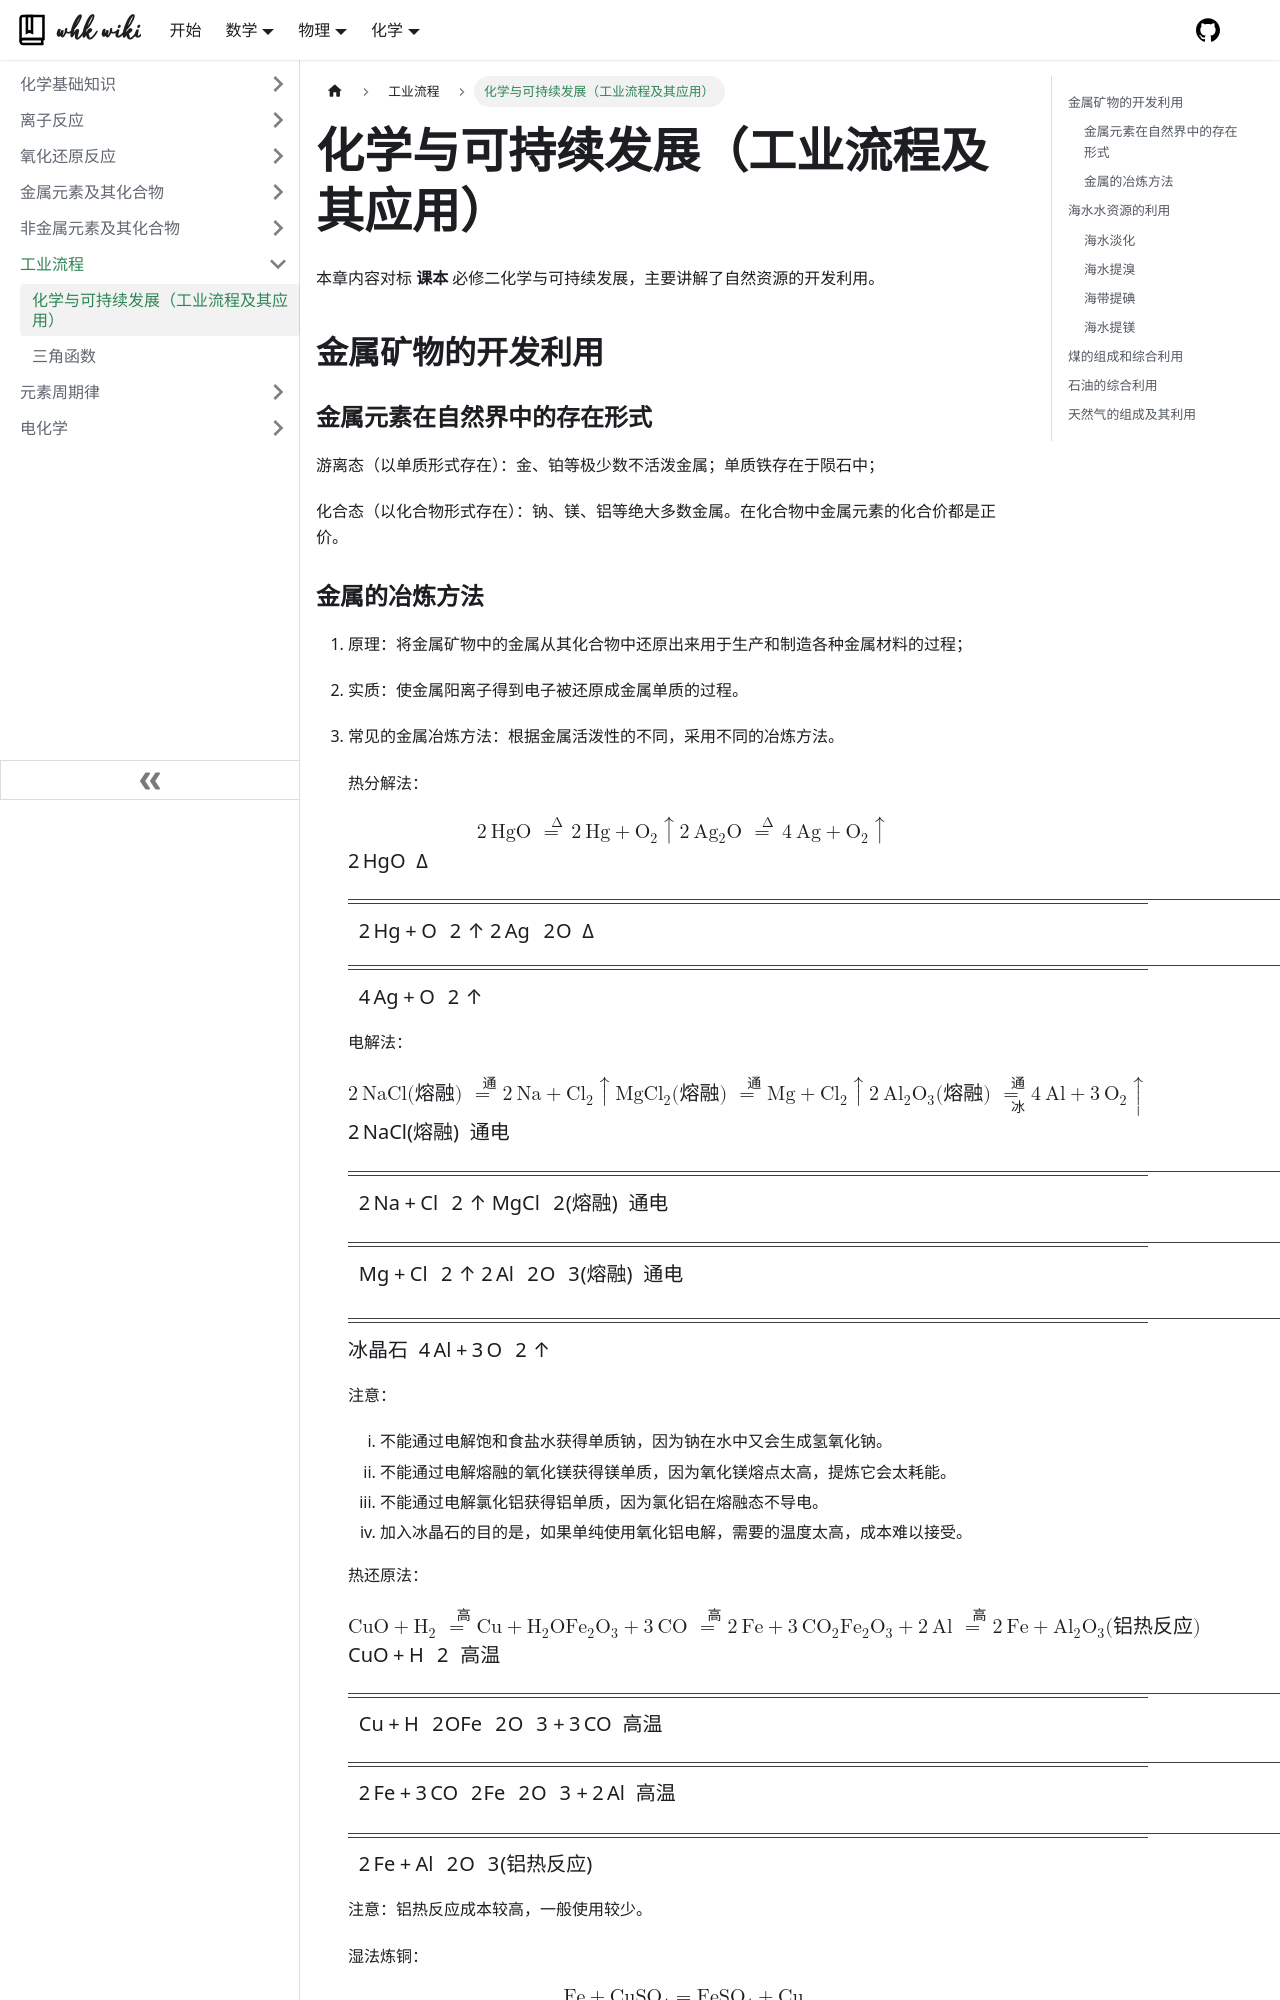

repository: whk-wiki/whk-wiki · page: chemistry/element/industry/textbook.html · generator: docusaurus

# 化学与可持续发展（工业流程及其应用）

本章内容对标 **课本** 必修二化学与可持续发展，主要讲解了自然资源的开发利用。

## 金属矿物的开发利用

### 金属元素在自然界中的存在形式

游离态（以单质形式存在）：金、铂等极少数不活泼金属；单质铁存在于陨石中；

化合态（以化合物形式存在）：钠、镁、铝等绝大多数金属。在化合物中金属元素的化合价都是正价。

### 金属的冶炼方法

1. 原理：将金属矿物中的金属从其化合物中还原出来用于生产和制造各种金属材料的过程；

2. 实质：使金属阳离子得到电子被还原成金属单质的过程。

3. 常见的金属冶炼方法：根据金属活泼性的不同，采用不同的冶炼方法。

   热分解法：
   $$
   \ce{2HgO \xlongequal{\Delta} 2Hg + O2 ^}\\
   \ce{2Ag2O \xlongequal{\Delta} 4Ag + O2 ^}
   $$
   电解法：
   $$
   \ce{2NaCl(熔融) \xlongequal{通电} 2Na + Cl2 ^}\\
   \ce{MgCl2(熔融) \xlongequal{通电} Mg + Cl2 ^}\\
   \ce{2Al2O3(熔融) \xlongequal[冰晶石]{通电} 4Al + 3O2 ^}
   $$
   注意：

   1. 不能通过电解饱和食盐水获得单质钠，因为钠在水中又会生成氢氧化钠。
   2. 不能通过电解熔融的氧化镁获得镁单质，因为氧化镁熔点太高，提炼它会太耗能。
   3. 不能通过电解氯化铝获得铝单质，因为氯化铝在熔融态不导电。
   4. 加入冰晶石的目的是，如果单纯使用氧化铝电解，需要的温度太高，成本难以接受。

   热还原法：
   $$
   \ce{CuO + H2 \xlongequal{高温} Cu + H2O}\\
   \ce{Fe2O3 + 3CO \xlongequal{高温} 2Fe +3CO2}\\
   \ce{Fe2O3 + 2Al \xlongequal{高温} 2Fe +Al2O3}(铝热反应)
   $$
   注意：铝热反应成本较高，一般使用较少。
